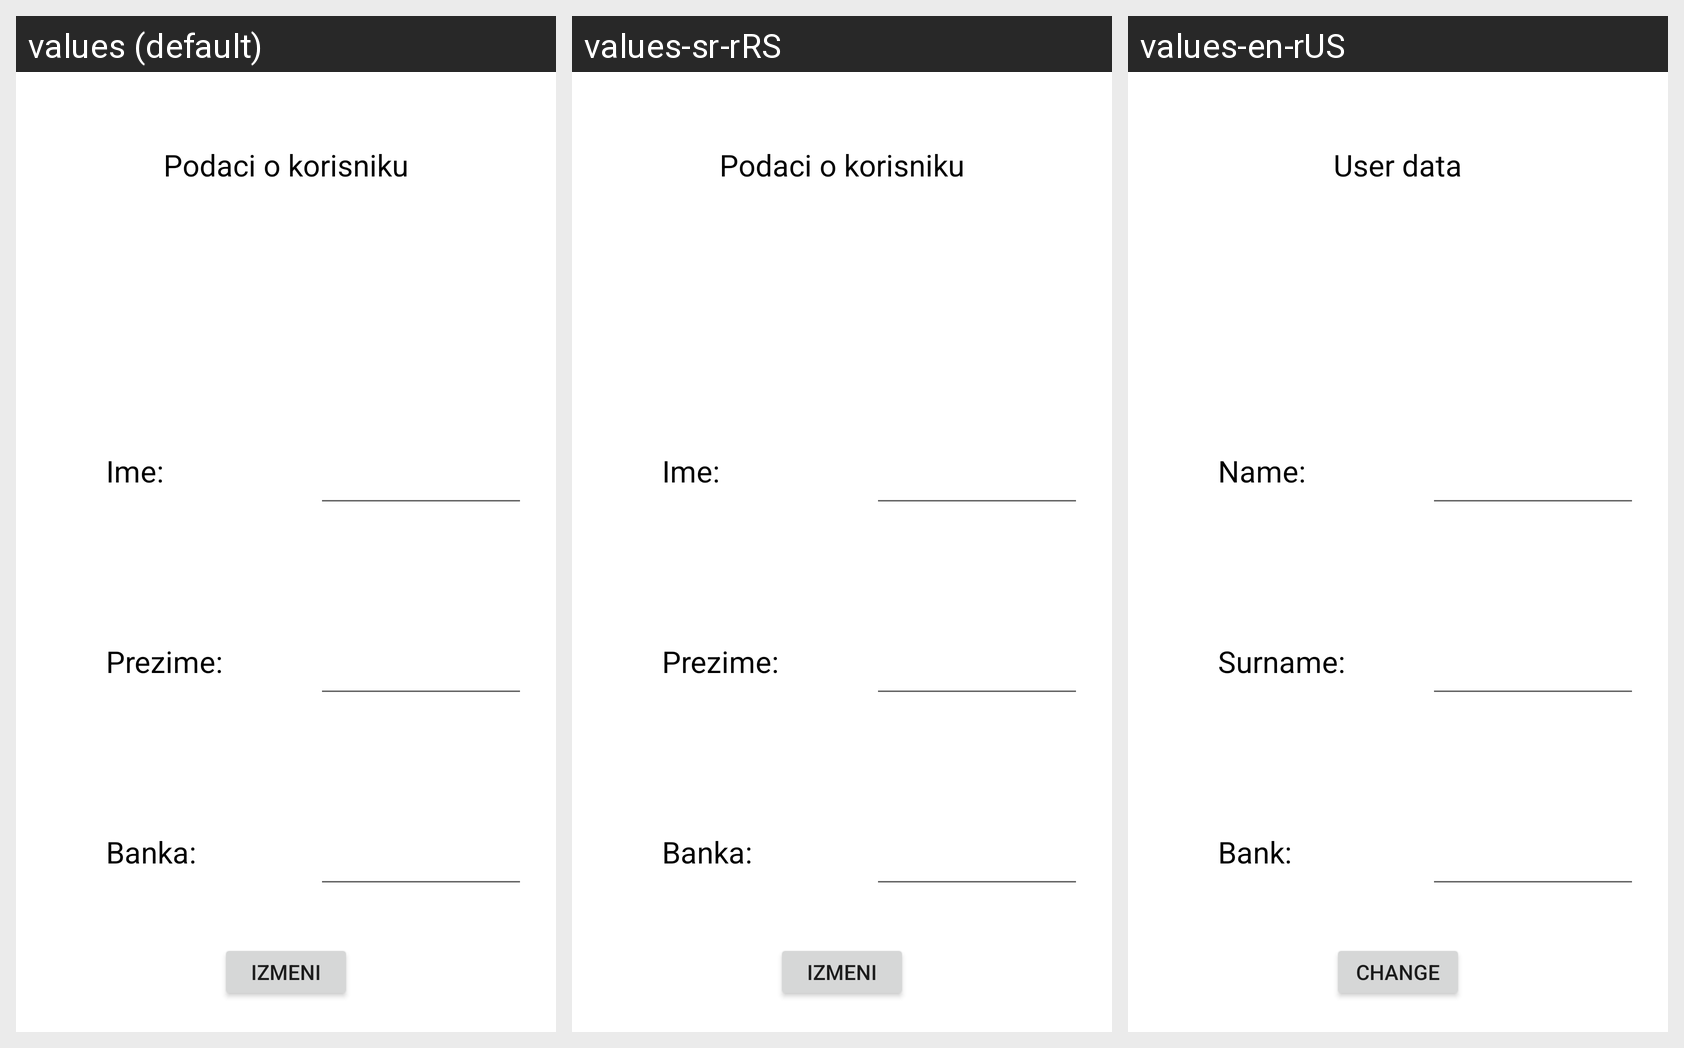

The same Android screen rendered under several of its app's locales, left to right. List the strings drawn on it with the default value and each locale's translation.
Android screen res/layout/edit_profil.xml rendered under 3 locales, left to right: values (default), values-sr-rRS, values-en-rUS. Device: Nexus 5 (rendered at 1080×1920; each locale shown at half size, 540×960, under a caption strip naming it); theme Theme.Projekat1.
Strings drawn on this screen, with the default value and each locale's value (text and hints the layout hard-codes, and strings that could not be matched under every locale, appear in the picture but are not listed):

podaci_o_korisniku
  values: Podaci o korisniku
  values-sr-rRS: Podaci o korisniku
  values-en-rUS: User data

ime
  values: Ime:
  values-sr-rRS: Ime:
  values-en-rUS: Name:

prezime
  values: Prezime:
  values-sr-rRS: Prezime:
  values-en-rUS: Surname:

banka
  values: Banka:
  values-sr-rRS: Banka:
  values-en-rUS: Bank:

izmeni
  values: Izmeni
  values-sr-rRS: Izmeni
  values-en-rUS: Change
